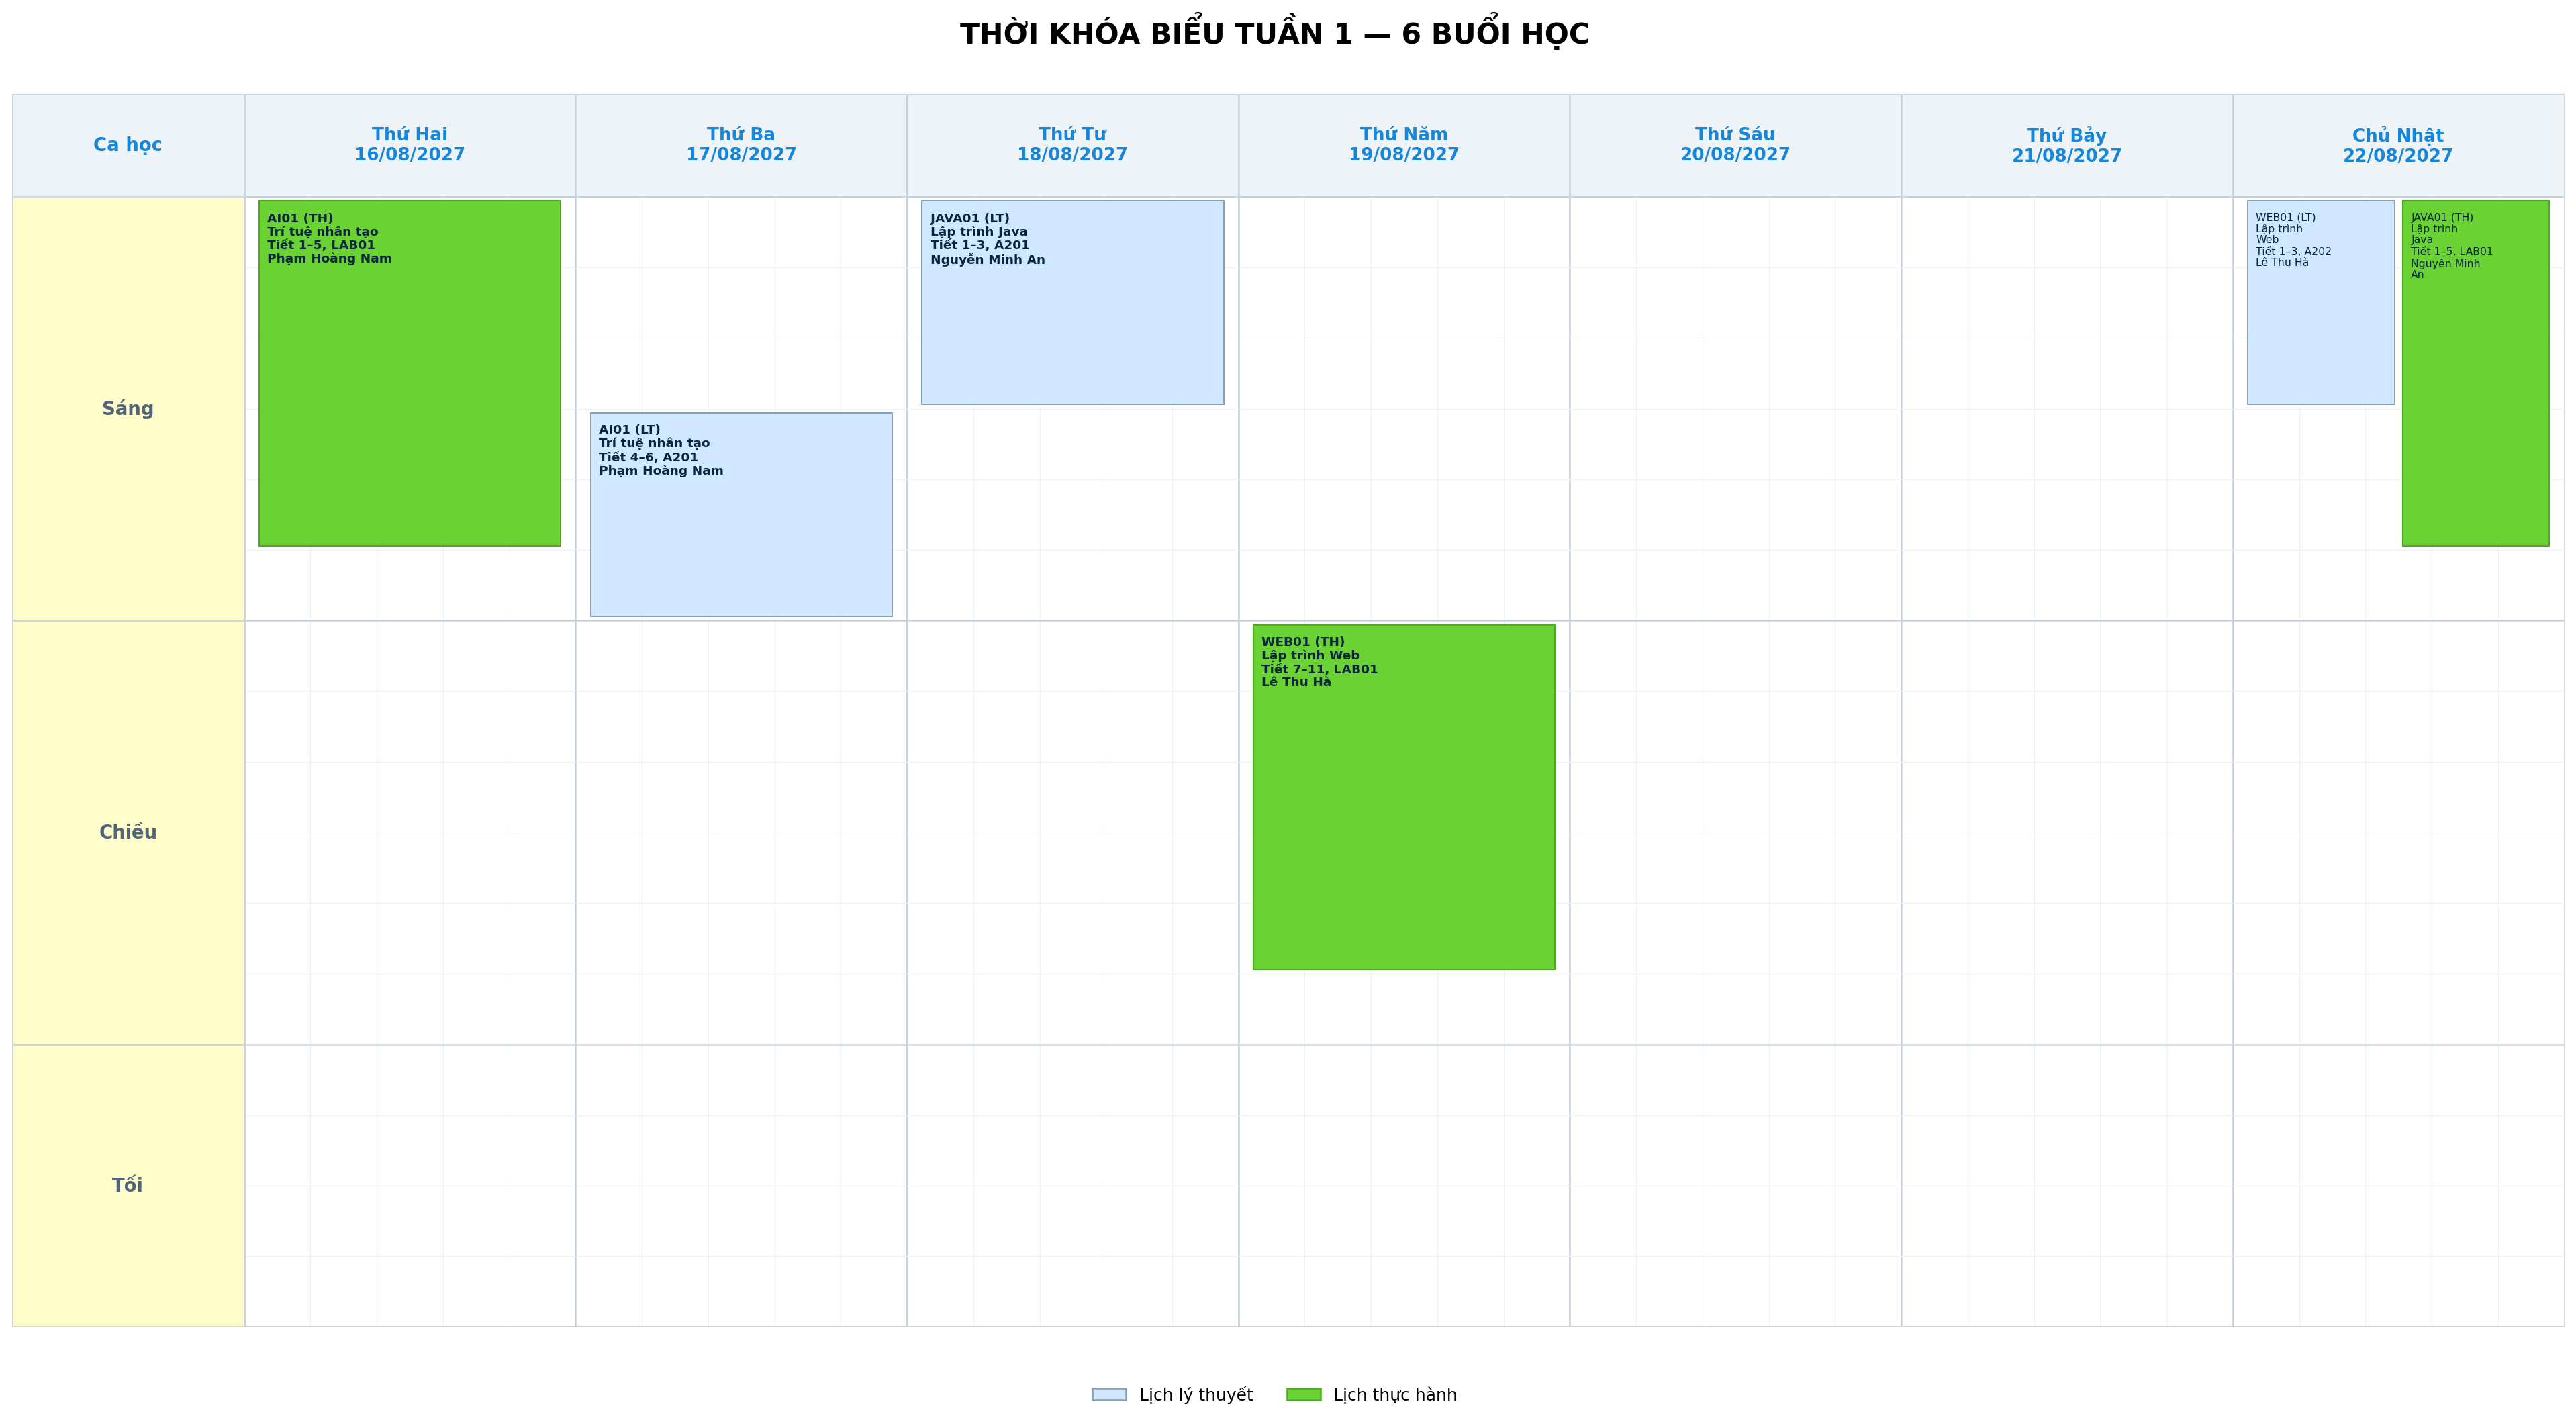

The data file committed next to this chart (first rows):
tuan, ngay, thu, tiet_bat_dau, tiet_ket_thuc, ma_lop_hoc_phan, ma_hoc_phan, ten_hoc_phan, hinh_thuc, ma_giang_vien, ten_giang_vien, phong, session_index
1, 2027-08-16, Thứ Hai, 1, 5, AI01, AI, Trí tuệ nhân tạo, Thực hành, GV104, Phạm Hoàng Nam, LAB01, 15
1, 2027-08-17, Thứ Ba, 4, 6, AI01, AI, Trí tuệ nhân tạo, Lý thuyết, GV104, Phạm Hoàng Nam, A201, 0
1, 2027-08-18, Thứ Tư, 1, 3, JAVA01, JAVA, Lập trình Java, Lý thuyết, GV101, Nguyễn Minh An, A201, 21
1, 2027-08-19, Thứ Năm, 7, 11, WEB01, WEB, Lập trình Web, Thực hành, GV103, Lê Thu Hà, LAB01, 52
1, 2027-08-22, Chủ Nhật, 1, 5, JAVA01, JAVA, Lập trình Java, Thực hành, GV101, Nguyễn Minh An, LAB01, 36
1, 2027-08-22, Chủ Nhật, 1, 3, WEB01, WEB, Lập trình Web, Lý thuyết, GV103, Lê Thu Hà, A202, 42
2, 2027-08-23, Thứ Hai, 1, 5, AI01, AI, Trí tuệ nhân tạo, Thực hành, GV104, Phạm Hoàng Nam, LAB01, 16
2, 2027-08-24, Thứ Ba, 4, 6, AI01, AI, Trí tuệ nhân tạo, Lý thuyết, GV104, Phạm Hoàng Nam, A201, 1
2, 2027-08-25, Thứ Tư, 1, 3, JAVA01, JAVA, Lập trình Java, Lý thuyết, GV101, Nguyễn Minh An, A201, 22
2, 2027-08-26, Thứ Năm, 7, 11, WEB01, WEB, Lập trình Web, Thực hành, GV103, Lê Thu Hà, LAB01, 53
2, 2027-08-29, Chủ Nhật, 1, 5, JAVA01, JAVA, Lập trình Java, Thực hành, GV101, Nguyễn Minh An, LAB01, 37
2, 2027-08-29, Chủ Nhật, 1, 3, WEB01, WEB, Lập trình Web, Lý thuyết, GV103, Lê Thu Hà, A202, 43
3, 2027-08-30, Thứ Hai, 1, 5, AI01, AI, Trí tuệ nhân tạo, Thực hành, GV104, Phạm Hoàng Nam, LAB01, 17
3, 2027-08-31, Thứ Ba, 4, 6, AI01, AI, Trí tuệ nhân tạo, Lý thuyết, GV104, Phạm Hoàng Nam, A201, 2
3, 2027-09-01, Thứ Tư, 1, 3, JAVA01, JAVA, Lập trình Java, Lý thuyết, GV101, Nguyễn Minh An, A201, 23
3, 2027-09-02, Thứ Năm, 7, 11, WEB01, WEB, Lập trình Web, Thực hành, GV103, Lê Thu Hà, LAB01, 54
3, 2027-09-05, Chủ Nhật, 1, 5, JAVA01, JAVA, Lập trình Java, Thực hành, GV101, Nguyễn Minh An, LAB01, 38
3, 2027-09-05, Chủ Nhật, 1, 3, WEB01, WEB, Lập trình Web, Lý thuyết, GV103, Lê Thu Hà, A202, 44
4, 2027-09-06, Thứ Hai, 1, 5, AI01, AI, Trí tuệ nhân tạo, Thực hành, GV104, Phạm Hoàng Nam, LAB01, 18
4, 2027-09-07, Thứ Ba, 4, 6, AI01, AI, Trí tuệ nhân tạo, Lý thuyết, GV104, Phạm Hoàng Nam, A201, 3
4, 2027-09-08, Thứ Tư, 1, 3, JAVA01, JAVA, Lập trình Java, Lý thuyết, GV101, Nguyễn Minh An, A201, 24
4, 2027-09-09, Thứ Năm, 7, 11, WEB01, WEB, Lập trình Web, Thực hành, GV103, Lê Thu Hà, LAB01, 55
4, 2027-09-12, Chủ Nhật, 1, 5, JAVA01, JAVA, Lập trình Java, Thực hành, GV101, Nguyễn Minh An, LAB01, 39
4, 2027-09-12, Chủ Nhật, 1, 3, WEB01, WEB, Lập trình Web, Lý thuyết, GV103, Lê Thu Hà, A202, 45
5, 2027-09-13, Thứ Hai, 1, 5, AI01, AI, Trí tuệ nhân tạo, Thực hành, GV104, Phạm Hoàng Nam, LAB01, 19
5, 2027-09-14, Thứ Ba, 4, 6, AI01, AI, Trí tuệ nhân tạo, Lý thuyết, GV104, Phạm Hoàng Nam, A201, 4
5, 2027-09-15, Thứ Tư, 1, 3, JAVA01, JAVA, Lập trình Java, Lý thuyết, GV101, Nguyễn Minh An, A201, 25
5, 2027-09-16, Thứ Năm, 7, 11, WEB01, WEB, Lập trình Web, Thực hành, GV103, Lê Thu Hà, LAB01, 56
5, 2027-09-19, Chủ Nhật, 1, 5, JAVA01, JAVA, Lập trình Java, Thực hành, GV101, Nguyễn Minh An, LAB01, 40
5, 2027-09-19, Chủ Nhật, 1, 3, WEB01, WEB, Lập trình Web, Lý thuyết, GV103, Lê Thu Hà, A202, 46
6, 2027-09-20, Thứ Hai, 1, 5, AI01, AI, Trí tuệ nhân tạo, Thực hành, GV104, Phạm Hoàng Nam, LAB01, 20
6, 2027-09-21, Thứ Ba, 4, 6, AI01, AI, Trí tuệ nhân tạo, Lý thuyết, GV104, Phạm Hoàng Nam, A201, 5
6, 2027-09-22, Thứ Tư, 1, 3, JAVA01, JAVA, Lập trình Java, Lý thuyết, GV101, Nguyễn Minh An, A201, 26
6, 2027-09-23, Thứ Năm, 7, 11, WEB01, WEB, Lập trình Web, Thực hành, GV103, Lê Thu Hà, LAB01, 57
6, 2027-09-26, Chủ Nhật, 1, 5, JAVA01, JAVA, Lập trình Java, Thực hành, GV101, Nguyễn Minh An, LAB01, 41
6, 2027-09-26, Chủ Nhật, 1, 3, WEB01, WEB, Lập trình Web, Lý thuyết, GV103, Lê Thu Hà, A202, 47
7, 2027-09-28, Thứ Ba, 4, 6, AI01, AI, Trí tuệ nhân tạo, Lý thuyết, GV104, Phạm Hoàng Nam, A201, 6
7, 2027-09-29, Thứ Tư, 1, 3, JAVA01, JAVA, Lập trình Java, Lý thuyết, GV101, Nguyễn Minh An, A201, 27
7, 2027-10-03, Chủ Nhật, 1, 3, WEB01, WEB, Lập trình Web, Lý thuyết, GV103, Lê Thu Hà, A202, 48
8, 2027-10-05, Thứ Ba, 4, 6, AI01, AI, Trí tuệ nhân tạo, Lý thuyết, GV104, Phạm Hoàng Nam, A201, 7
8, 2027-10-06, Thứ Tư, 1, 3, JAVA01, JAVA, Lập trình Java, Lý thuyết, GV101, Nguyễn Minh An, A201, 28
8, 2027-10-10, Chủ Nhật, 1, 3, WEB01, WEB, Lập trình Web, Lý thuyết, GV103, Lê Thu Hà, A202, 49
9, 2027-10-12, Thứ Ba, 4, 6, AI01, AI, Trí tuệ nhân tạo, Lý thuyết, GV104, Phạm Hoàng Nam, A201, 8
9, 2027-10-13, Thứ Tư, 1, 3, JAVA01, JAVA, Lập trình Java, Lý thuyết, GV101, Nguyễn Minh An, A201, 29
9, 2027-10-17, Chủ Nhật, 1, 3, WEB01, WEB, Lập trình Web, Lý thuyết, GV103, Lê Thu Hà, A202, 50
10, 2027-10-19, Thứ Ba, 4, 6, AI01, AI, Trí tuệ nhân tạo, Lý thuyết, GV104, Phạm Hoàng Nam, A201, 9
10, 2027-10-20, Thứ Tư, 1, 3, JAVA01, JAVA, Lập trình Java, Lý thuyết, GV101, Nguyễn Minh An, A201, 30
10, 2027-10-24, Chủ Nhật, 1, 3, WEB01, WEB, Lập trình Web, Lý thuyết, GV103, Lê Thu Hà, A202, 51
11, 2027-10-26, Thứ Ba, 4, 6, AI01, AI, Trí tuệ nhân tạo, Lý thuyết, GV104, Phạm Hoàng Nam, A201, 10
11, 2027-10-27, Thứ Tư, 1, 3, JAVA01, JAVA, Lập trình Java, Lý thuyết, GV101, Nguyễn Minh An, A201, 31
12, 2027-11-02, Thứ Ba, 4, 6, AI01, AI, Trí tuệ nhân tạo, Lý thuyết, GV104, Phạm Hoàng Nam, A201, 11
12, 2027-11-03, Thứ Tư, 1, 3, JAVA01, JAVA, Lập trình Java, Lý thuyết, GV101, Nguyễn Minh An, A201, 32
13, 2027-11-09, Thứ Ba, 4, 6, AI01, AI, Trí tuệ nhân tạo, Lý thuyết, GV104, Phạm Hoàng Nam, A201, 12
13, 2027-11-10, Thứ Tư, 1, 3, JAVA01, JAVA, Lập trình Java, Lý thuyết, GV101, Nguyễn Minh An, A201, 33
14, 2027-11-16, Thứ Ba, 4, 6, AI01, AI, Trí tuệ nhân tạo, Lý thuyết, GV104, Phạm Hoàng Nam, A201, 13
14, 2027-11-17, Thứ Tư, 1, 3, JAVA01, JAVA, Lập trình Java, Lý thuyết, GV101, Nguyễn Minh An, A201, 34
15, 2027-11-23, Thứ Ba, 4, 6, AI01, AI, Trí tuệ nhân tạo, Lý thuyết, GV104, Phạm Hoàng Nam, A201, 14
15, 2027-11-24, Thứ Tư, 1, 3, JAVA01, JAVA, Lập trình Java, Lý thuyết, GV101, Nguyễn Minh An, A201, 35
